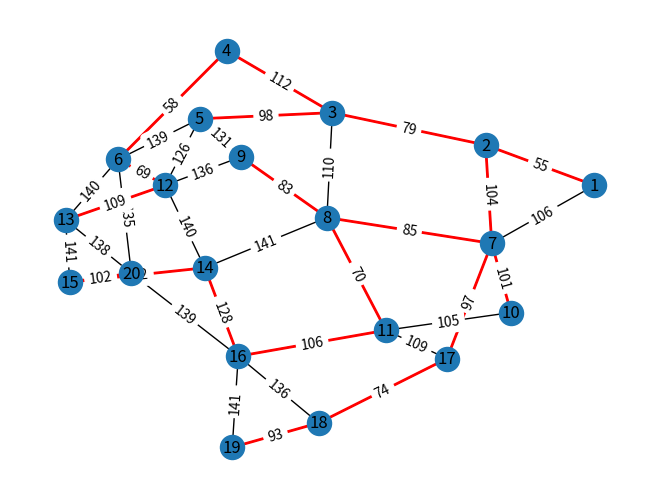

Reproduce this figure in Python.
#Kruskal's Graph
import matplotlib.pyplot as plt
import networkx as nx

nodes = [1,2,3,4,5,6,7,8,9,10,11,12,13,14,15,16,17,18,19,20]
edges = [(1,2,55),(1,7,106),(2,3,79),(2,7,104),(3,4,112),(3,5,98),(3,8,110),(4,6,58),(5,6,139),(5,9,131),(5,12,126),(6,12,69),(6,13,140),(6,20,135),(7,8,85),(7,10,101),(7,17,97),(8,9,83),(8,11,70),(8,14,141),(9,12,136),(10,11,105),(11,16,106),(11,17,109),(12,13,109),(12,14,140),(13,15,141),(13,20,138),(14,15,122),(14,16,128),(15,20,102),(16,20,139),(16,18,136),(16,19,141),(17,18,74),(18,19,93)]

G = nx.Graph()
G.add_nodes_from(nodes)
G.add_weighted_edges_from(edges)

mst = nx.minimum_spanning_tree(G,algorithm="kruskal")

totalEdgeWeight = 0

for (u,v) in mst.edges:
    for (a,b,w) in edges:
        if(u,v) == (a,b):
            totalEdgeWeight += w

print(f"Total edge weight is: {totalEdgeWeight}") 

pos = nx.spring_layout(G)
nx.draw(G,pos,with_labels=True)

edgeLabels = {}

for (u,v,w) in edges:
    edgeLabels.setdefault((u,v),w)

nx.draw_networkx_edges(mst,pos,edge_color="r",width=2,label='weight')
nx.draw_networkx_edge_labels(G, pos,edge_labels=edgeLabels)

plt.show()
